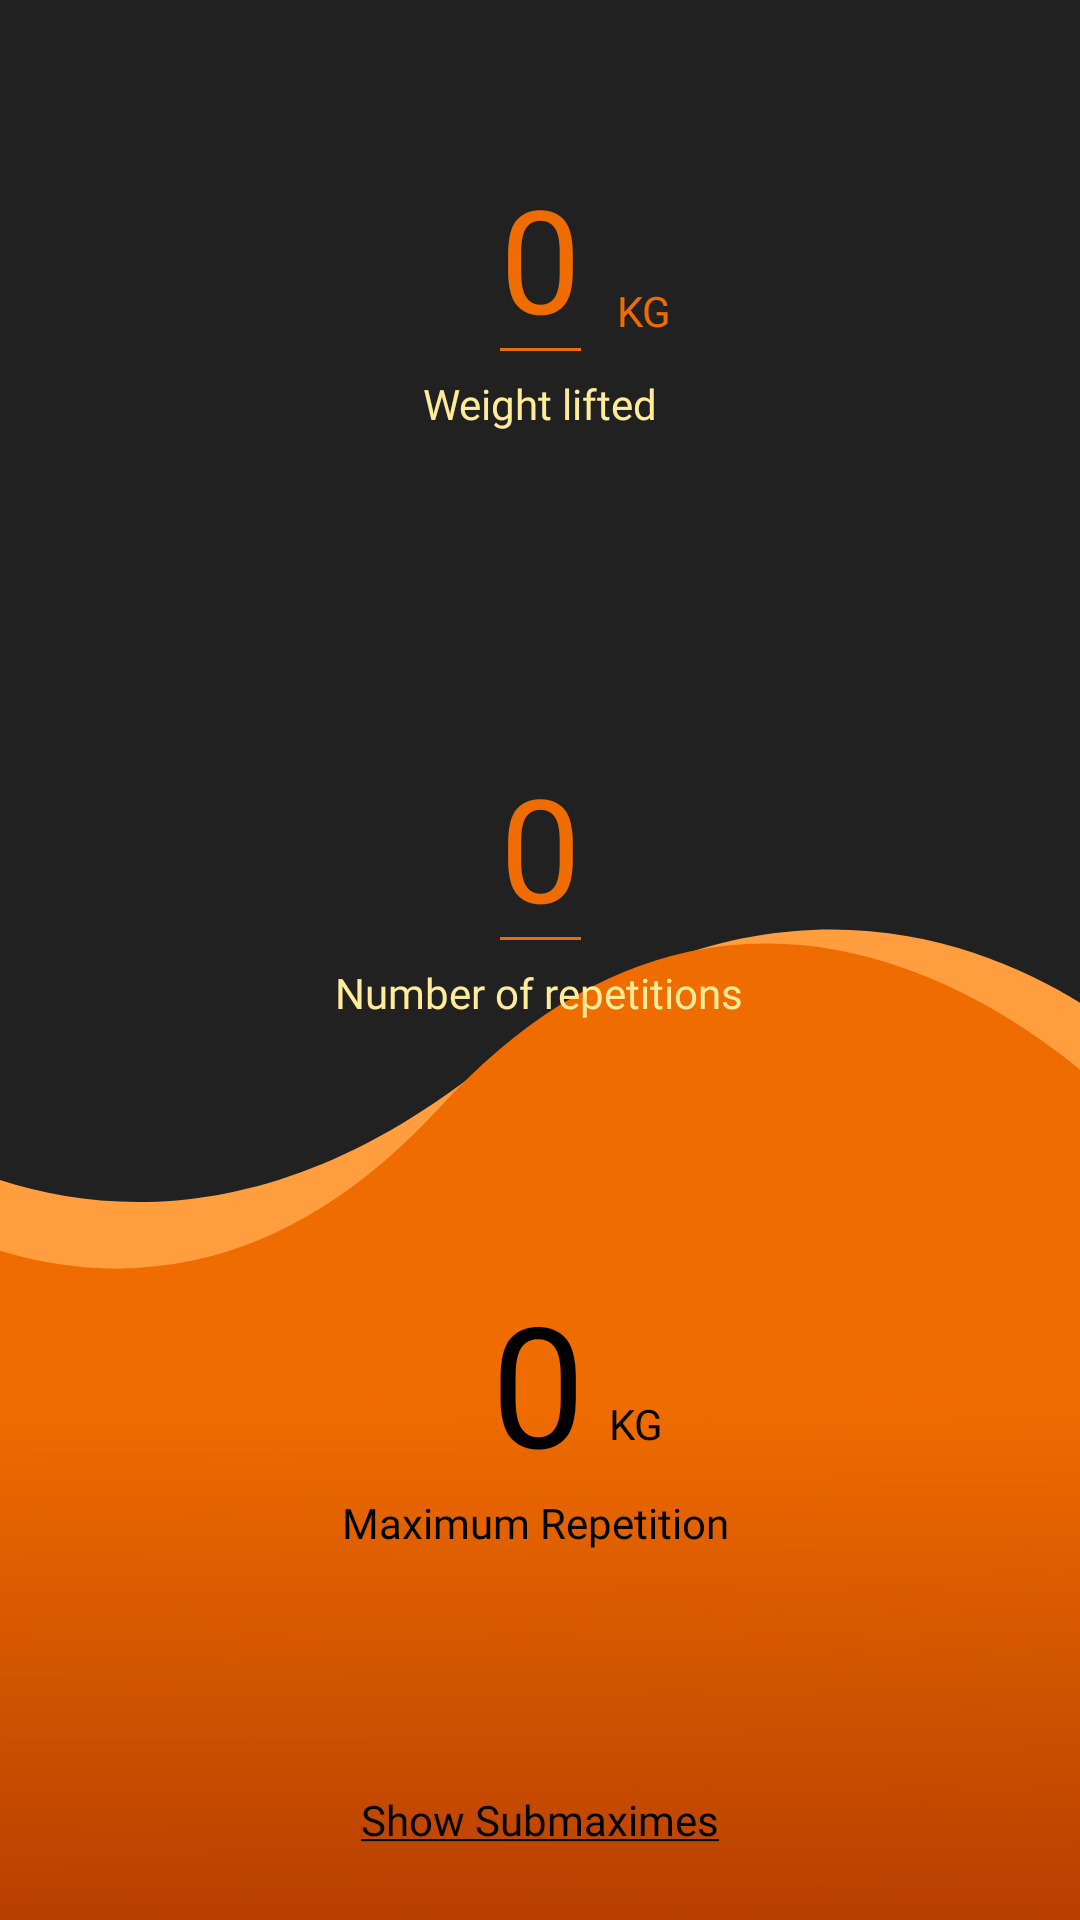

Here is an Android app screen rendered from its layout file. Give the layout XML and the strings, colors and styles it references.
<!-- AndroidManifest.xml: application theme AppTheme -->
<!-- res/layout/fragment_home.xml -->
<?xml version="1.0" encoding="utf-8"?>
<androidx.constraintlayout.widget.ConstraintLayout xmlns:android="http://schemas.android.com/apk/res/android"
    xmlns:app="http://schemas.android.com/apk/res-auto"
    xmlns:tools="http://schemas.android.com/tools"
    android:layout_width="match_parent"
    android:layout_height="match_parent"
    android:background="@color/colorPrimary"
    tools:context=".ui.home.HomeFragment">

    <ImageView
        android:id="@+id/imageView"
        android:layout_width="0dp"
        android:layout_height="wrap_content"
        android:background="@drawable/ic_background"
        app:layout_constraintBottom_toBottomOf="parent"
        app:layout_constraintEnd_toEndOf="parent"
        app:layout_constraintStart_toStartOf="parent" />

    <TextView
        android:id="@+id/lblRM"
        android:layout_width="wrap_content"
        android:layout_height="wrap_content"
        android:fontFamily="@font/roboto_bold"
        android:text="0"
        android:textColor="@color/colorPrimaryDark"
        android:textSize="56sp"
        app:layout_constraintBottom_toTopOf="@+id/textView2"
        app:layout_constraintEnd_toEndOf="parent"
        app:layout_constraintHorizontal_bias="0.498"
        app:layout_constraintStart_toStartOf="parent" />

    <TextView
        android:id="@+id/textView2"
        android:layout_width="wrap_content"
        android:layout_height="wrap_content"
        android:layout_marginBottom="80dp"
        android:fontFamily="@font/roboto"

        android:text="@string/repeticion_maxima"
        android:textColor="@color/colorPrimaryDark"
        app:layout_constraintBottom_toTopOf="@+id/lblSubmaximal"
        app:layout_constraintEnd_toEndOf="parent"
        app:layout_constraintStart_toStartOf="parent" />

    <TextView
        android:id="@+id/lblSubmaximal"
        android:layout_width="wrap_content"
        android:layout_height="wrap_content"
        android:layout_marginBottom="24dp"
        android:fontFamily="@font/roboto_medium"
        android:text="@string/submaximas"
        android:textColor="@color/colorPrimaryDark"
        app:layout_constraintBottom_toBottomOf="@+id/imageView"
        app:layout_constraintEnd_toEndOf="parent"
        app:layout_constraintStart_toStartOf="parent" />

    <TextView
        android:id="@+id/lblUnit2"
        android:layout_width="wrap_content"
        android:layout_height="wrap_content"
        android:layout_marginStart="8dp"
        android:layout_marginBottom="14dp"
        android:fontFamily="@font/roboto"
        android:text="KG"
        android:textColor="@color/colorPrimaryDark"
        app:layout_constraintBottom_toBottomOf="@+id/lblRM"
        app:layout_constraintStart_toEndOf="@+id/lblRM" />

    <EditText
        android:id="@+id/lblWeight"
        android:layout_width="wrap_content"
        android:layout_height="wrap_content"
        android:backgroundTint="@color/colorSecondary"
        android:fontFamily="@font/roboto_medium"
        android:gravity="end"
        android:hint="0"
        android:inputType="numberDecimal"
        android:textAlignment="textEnd"
        android:textColor="@color/colorSecondary"
        android:textColorHint="@color/colorSecondary"
        android:textCursorDrawable="@drawable/curso_custom_color"
        android:textSize="48sp"
        app:layout_constraintBottom_toTopOf="@+id/textView7"
        app:layout_constraintEnd_toEndOf="parent"
        app:layout_constraintStart_toStartOf="parent" />

    <EditText
        android:id="@+id/lblReps"
        android:layout_width="wrap_content"
        android:layout_height="wrap_content"
        android:layout_marginTop="48dp"
        android:backgroundTint="@color/colorSecondary"
        android:fontFamily="@font/roboto_medium"
        android:gravity="end"
        android:hint="0"
        android:inputType="number"
        android:textAlignment="textEnd"
        android:textColor="@color/colorSecondary"
        android:textColorHint="@color/colorSecondary"
        android:textCursorDrawable="@drawable/curso_custom_color"
        android:textSize="48sp"
        app:layout_constraintEnd_toEndOf="parent"
        app:layout_constraintStart_toStartOf="parent"
        app:layout_constraintTop_toTopOf="@+id/guideline4" />

    <TextView
        android:id="@+id/textView7"
        android:layout_width="wrap_content"
        android:layout_height="wrap_content"
        android:layout_marginBottom="48dp"
        android:fontFamily="@font/roboto"
        android:text="@string/peso_levantado"
        android:textColor="@color/colorSecondaryLight"
        app:layout_constraintBottom_toTopOf="@+id/guideline4"
        app:layout_constraintEnd_toEndOf="parent"
        app:layout_constraintStart_toStartOf="parent" />

    <TextView
        android:id="@+id/textView9"
        android:layout_width="wrap_content"
        android:layout_height="wrap_content"
        android:fontFamily="@font/roboto"
        android:text="@string/numero_de_repeticines"
        android:textColor="@color/colorSecondaryLight"
        app:layout_constraintEnd_toEndOf="parent"
        app:layout_constraintHorizontal_bias="0.498"
        app:layout_constraintStart_toStartOf="parent"
        app:layout_constraintTop_toBottomOf="@+id/lblReps" />

    <TextView
        android:id="@+id/lblUnit1"
        android:layout_width="wrap_content"
        android:layout_height="wrap_content"
        android:layout_marginStart="8dp"
        android:layout_marginBottom="12dp"
        android:text="KG"
        android:textColor="@color/colorSecondary"
        app:layout_constraintBottom_toBottomOf="@+id/lblWeight"
        app:layout_constraintStart_toEndOf="@+id/lblWeight" />

    <androidx.constraintlayout.widget.Guideline
        android:id="@+id/guideline4"
        android:layout_width="wrap_content"
        android:layout_height="wrap_content"
        android:orientation="horizontal"
        app:layout_constraintGuide_percent="0.3" />

</androidx.constraintlayout.widget.ConstraintLayout>
<!-- resources referenced by this layout -->
<resources>
  <color name="colorPrimary">#212121</color>
  <color name="colorPrimaryDark">#000000</color>
  <color name="colorSecondary">#EF6C00</color>
  <color name="colorSecondaryLight">#FFEB98</color>
  <!-- drawable curso_custom_color (drawable) -->
  <shape xmlns:android="http://schemas.android.com/apk/res/android">
      <size android:width="2dp" />
      <padding android:bottom="3dp" />
      <padding android:top="3dp" />
      <solid android:color="@color/colorSecondary" />
  </shape>
  <!-- drawable ic_background (drawable) -->
  <vector xmlns:android="http://schemas.android.com/apk/res/android"
      xmlns:aapt="http://schemas.android.com/aapt"
      android:width="411dp"
      android:height="331dp"
      android:viewportWidth="411"
      android:viewportHeight="331">
    <path
        android:fillColor="#FF9D3F"
        android:pathData="M442,315H-62.631L-73,46.229C-73,46.229 38,148.458 184.5,46.229C331,-56 442,46.229 442,46.229V315Z" />
    <path
        android:fillColor="#B53D00"
        android:pathData="M426,339H-79.611L-90,60.181C-90,60.181 40.443,182.089 168,60.181C295.557,-61.727 426,60.181 426,60.181V339Z" />
    <path android:pathData="M426,339H-79.611L-90,60.181C-90,60.181 40.443,182.089 168,60.181C295.557,-61.727 426,60.181 426,60.181V339Z">
      <aapt:attr name="android:fillColor">
        <gradient
            android:endX="168.054"
            android:endY="339"
            android:startX="167.423"
            android:startY="157.949"
            android:type="linear">
          <item
              android:color="#FFEF6C00"
              android:offset="0" />
          <item
              android:color="#02B53D00"
              android:offset="0.9998" />
          <item
              android:color="#00B53D00"
              android:offset="0.9999" />
          <item
              android:color="#00B53D00"
              android:offset="1" />
        </gradient>
      </aapt:attr>
    </path>
    <path
        android:fillColor="#00000000"
        android:pathData="M426,339H-79.611L-90,60.181C-90,60.181 40.443,182.089 168,60.181C295.557,-61.727 426,60.181 426,60.181V339Z"
        android:strokeWidth="1"
        android:strokeColor="#EF6C00" />
  </vector>
  <string name="numero_de_repeticines">Number of repetitions</string>
  <string name="peso_levantado">Weight lifted</string>
  <string name="repeticion_maxima">"Maximum Repetition "</string>
  <string name="submaximas"><u>Show Submaximes</u></string>
  <style name="AppTheme" parent="Theme.AppCompat.Light.DarkActionBar">
          <item name="colorPrimary">@color/colorPrimary</item>
          <item name="colorPrimaryDark">@color/colorPrimaryDark</item>
          <item name="colorAccent">@color/colorAccent</item>
      </style>
  <color name="colorAccent">#212121</color>
</resources>
